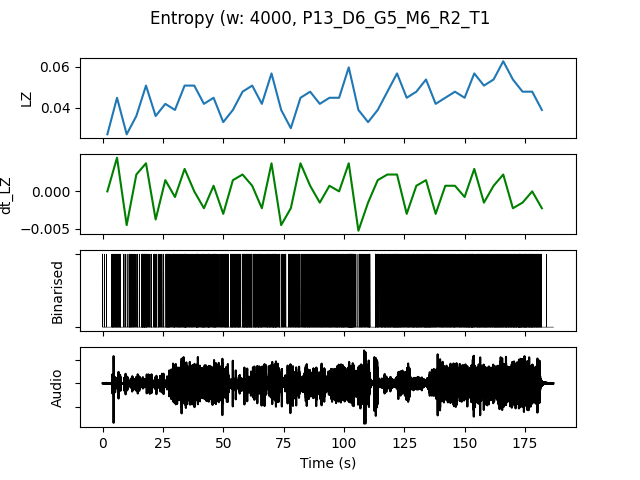

Data behind this chart, as committed beside it:
, t0, LZ, dt_LZ, IOI, nCounts
0.0, 0.0, 0.02692, 0.0, 2667, 6
4.0, 4.0, 0.04487, 0.004487, 842.1, 19
8.0, 8.0, 0.02692, -0.004487, 1600, 10
12.0, 12.0, 0.0359, 0.002244, 1600, 10
16.0, 16.0, 0.05085, 0.003739, 666.7, 24
20.0, 20.0, 0.0359, -0.003739, 1231, 13
24.0, 24.0, 0.04188, 0.001496, 941.2, 17
28.0, 28.0, 0.03889, -0.0007479, 941.2, 17
32.0, 32.0, 0.05085, 0.002991, 761.9, 21
36.0, 36.0, 0.05085, 0.0, 800.0, 20
40.0, 40.0, 0.04188, -0.002244, 727.3, 22
44.0, 44.0, 0.04487, 0.0007479, 800.0, 20
48.0, 48.0, 0.03291, -0.002991, 941.2, 17
52.0, 52.0, 0.03889, 0.001496, 842.1, 19
56.0, 56.0, 0.04786, 0.002244, 695.7, 23
60.0, 60.0, 0.05085, 0.0007479, 695.7, 23
64.0, 64.0, 0.04188, -0.002244, 842.1, 19
68.0, 68.0, 0.05684, 0.003739, 640.0, 25
72.0, 72.0, 0.03889, -0.004487, 1067, 15
76.0, 76.0, 0.02991, -0.002244, 1231, 13
80.0, 80.0, 0.04487, 0.003739, 888.9, 18
84.0, 84.0, 0.04786, 0.0007479, 800.0, 20
88.0, 88.0, 0.04188, -0.001496, 800.0, 20
92.0, 92.0, 0.04487, 0.0007479, 800.0, 20
96.0, 96.0, 0.04487, 0.0, 727.3, 22
100.0, 100.0, 0.05983, 0.003739, 516.1, 31
104.0, 104.0, 0.03889, -0.005235, 1143, 14
108.0, 108.0, 0.03291, -0.001496, 1143, 14
112.0, 112.0, 0.03889, 0.001496, 888.9, 18
116.0, 116.0, 0.04786, 0.002244, 761.9, 21
120.0, 120.0, 0.05684, 0.002244, 592.6, 27
124.0, 124.0, 0.04487, -0.002991, 888.9, 18
128.0, 128.0, 0.04786, 0.0007479, 666.7, 24
132.0, 132.0, 0.05385, 0.001496, 592.6, 27
136.0, 136.0, 0.04188, -0.002991, 888.9, 18
140.0, 140.0, 0.04487, 0.0007479, 761.9, 21
144.0, 144.0, 0.04786, 0.0007479, 800.0, 20
148.0, 148.0, 0.04487, -0.0007479, 695.7, 23
152.0, 152.0, 0.05684, 0.002991, 615.4, 26
156.0, 156.0, 0.05085, -0.001496, 695.7, 23
160.0, 160.0, 0.05385, 0.0007479, 666.7, 24
164.0, 164.0, 0.06282, 0.002244, 592.6, 27
168.0, 168.0, 0.05385, -0.002244, 615.4, 26
172.0, 172.0, 0.04786, -0.001496, 516.1, 31
176.0, 176.0, 0.04786, 0.0, 640.0, 25
180.0, 180.0, 0.03889, -0.002244, 1231, 13
